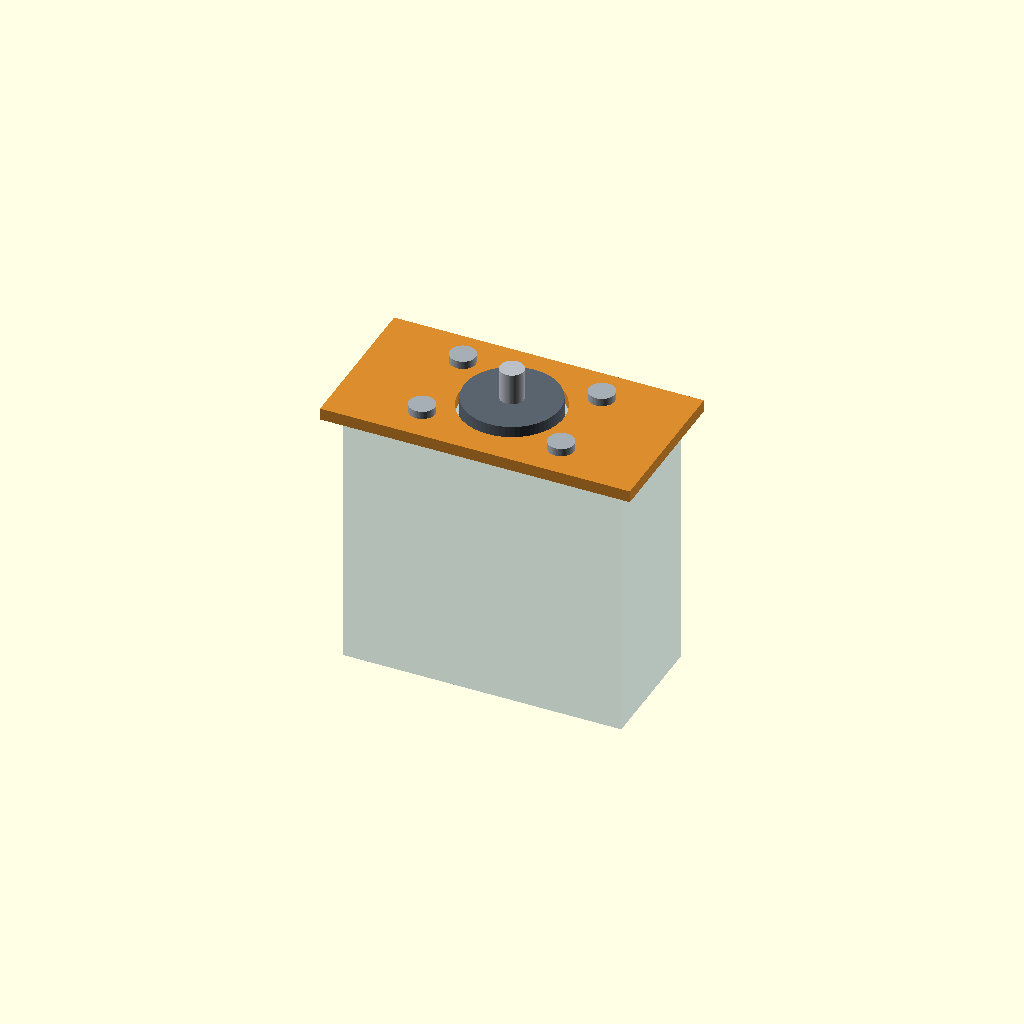
Cell 1 — every parameter at its default value.
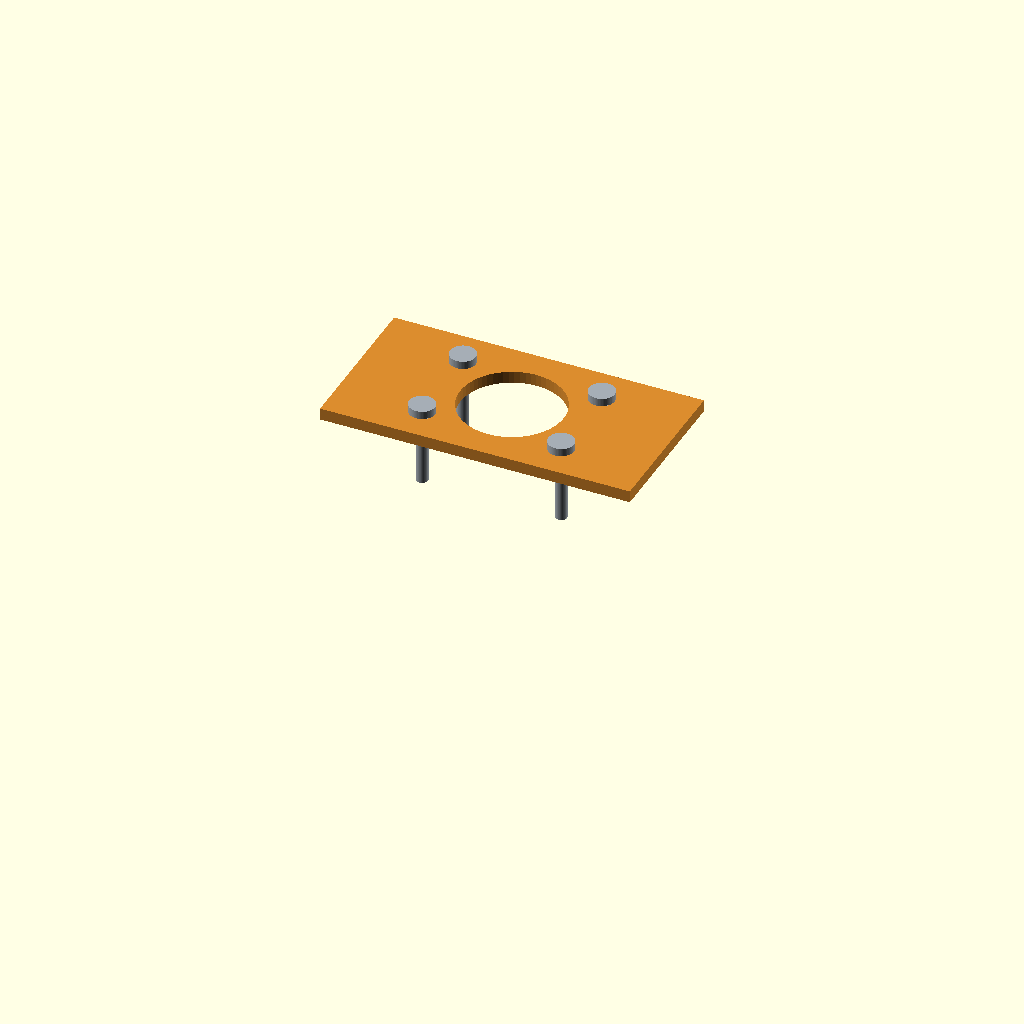
Cell 2: show_package = false (everything else at default).
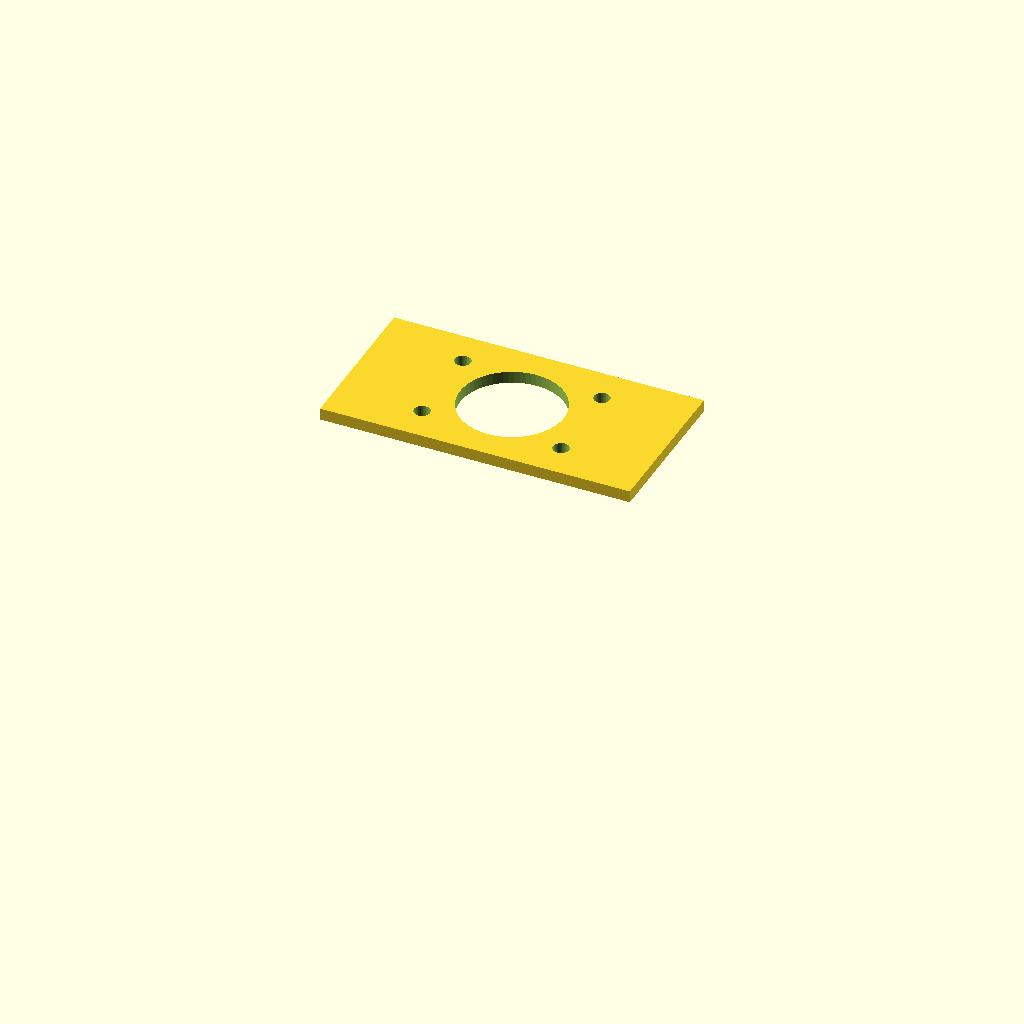
Cell 3: the same model with part_view = "plate_only".
One fixed orthographic camera (rotation 55°, 0°, 25°; colour scheme Cornfield) for every cell.
Source of the model, actuator_face_mount_study/ser_face_mount_coupon.scad:
// SER-203x/SER-213x front-face pattern coupon and mountability study.
// Dimensions are from the current vendor drawing proxy in the project.
// This is not vendor STEP, a selected actuator, or a load-rated vehicle mount.
// Units: mm. Origin: actuator case center at z=0; case output face at z=67.

case_length = 70;
case_width = 32;
case_height = 67;
top_feature_d = 24;
top_feature_h = 5.1;
shaft_d = 6;
shaft_length = 8;
hole_pitch_x = 35;
hole_pitch_y = 22;
case_hole_d = 2.9;
case_hole_depth = 16;

// Printable coupon / interface dimensions, deliberately provisional.
plate_length = 78;       // 4 mm margin at each case end
plate_width = 40;        // 4 mm margin at each case side
plate_t = 3;
plate_through_d = 4.0;   // provisional clearance for #6 / M3.5 screw
center_clearance_d = 26; // provisional 1 mm radial clearance around 24 mm feature
screw_shaft_d = 3.0;     // visual placeholder only
screw_head_d = 6.5;      // visual placeholder only
screw_head_t = 2.0;
screw_engagement = 16;   // does not include undocumented thread/load limits

show_package = true;
show_screws = true;
part_view = "assembly"; // [assembly,plate_only,pattern_check]

$fn = 64;

assert(plate_length >= case_length + 2, "Plate needs margin beyond the case length");
assert(plate_width >= case_width + 2, "Plate needs margin beyond the case width");
assert(center_clearance_d > top_feature_d, "Central aperture must clear the top feature");
assert(plate_through_d > case_hole_d, "Plate through-hole must clear the vendor pilot hole");
assert(plate_t > 0 && screw_engagement > 0, "Plate and screw engagement must be positive");

echo("Pattern coupon only: no yoke/body connection is modeled.");
echo(str("Case envelope = ",case_length," x ",case_width," x ",case_height," mm."));
echo(str("Hole pattern = ",hole_pitch_x," x ",hole_pitch_y," mm; case holes Ø",
         case_hole_d," x ",case_hole_depth," mm deep."));
echo(str("Coupon plate = ",plate_length," x ",plate_width," x ",plate_t,
         " mm; provisional clearance holes Ø",plate_through_d,
         " mm and center opening Ø",center_clearance_d," mm."));
echo("Screw proxies do not specify thread, material, torque, engagement strength, or actual hardware.");

module case_envelope() {
    color([0.20,0.44,0.62,0.34])
        difference() {
            translate([-case_length/2,-case_width/2,0])
                cube([case_length,case_width,case_height]);
            for (x=[-hole_pitch_x/2,hole_pitch_x/2],
                 y=[-hole_pitch_y/2,hole_pitch_y/2])
                translate([x,y,case_height-case_hole_depth])
                    cylinder(d=case_hole_d,h=case_hole_depth+0.02);
        }
}

module output_feature() {
    color([0.35,0.39,0.43])
        translate([0,0,case_height])
            cylinder(d=top_feature_d,h=top_feature_h);
    color([0.73,0.75,0.78])
        translate([0,0,case_height+top_feature_h])
            cylinder(d=shaft_d,h=shaft_length);
}

module coupon_plate() {
    difference() {
        translate([-plate_length/2,-plate_width/2,case_height])
            cube([plate_length,plate_width,plate_t]);
        // Central opening clears the raised case feature and the output shaft.
        translate([0,0,case_height-0.1])
            cylinder(d=center_clearance_d,h=plate_t+0.2);
        for (x=[-hole_pitch_x/2,hole_pitch_x/2],
             y=[-hole_pitch_y/2,hole_pitch_y/2])
            translate([x,y,case_height-0.1])
                cylinder(d=plate_through_d,h=plate_t+0.2);
    }
}

module screw_proxies() {
    for (x=[-hole_pitch_x/2,hole_pitch_x/2],
         y=[-hole_pitch_y/2,hole_pitch_y/2]) {
        color([0.65,0.68,0.71]) {
            translate([x,y,case_height+plate_t-(plate_t+screw_engagement)/2])
                cylinder(d=screw_shaft_d,h=plate_t+screw_engagement,center=true);
            translate([x,y,case_height+plate_t+screw_head_t/2])
                cylinder(d=screw_head_d,h=screw_head_t,center=true);
        }
    }
}

module assembly() {
    if (show_package) {
        case_envelope();
        output_feature();
    }
    color([0.86,0.55,0.18]) coupon_plate();
    if (show_screws) screw_proxies();
}

if (part_view=="assembly") assembly();
else if (part_view=="plate_only") coupon_plate();
else if (part_view=="pattern_check") {
    case_envelope();
    output_feature();
    coupon_plate();
}
else assert(false,"Unknown part_view");
Parameter table extracted from the source (name, type, default, range or options):
case_length: number, default 70
case_width: number, default 32
case_height: number, default 67
top_feature_d: number, default 24
top_feature_h: number, default 5.1
shaft_d: number, default 6
shaft_length: number, default 8
hole_pitch_x: number, default 35
hole_pitch_y: number, default 22
case_hole_d: number, default 2.9
case_hole_depth: number, default 16
plate_length: number, default 78
plate_width: number, default 40
plate_t: number, default 3
plate_through_d: number, default 4
center_clearance_d: number, default 26
screw_shaft_d: number, default 3
screw_head_d: number, default 6.5
screw_head_t: number, default 2
screw_engagement: number, default 16
show_package: bool, default true
show_screws: bool, default true
part_view: string, default "assembly", options "assembly", "plate_only", "pattern_check"
